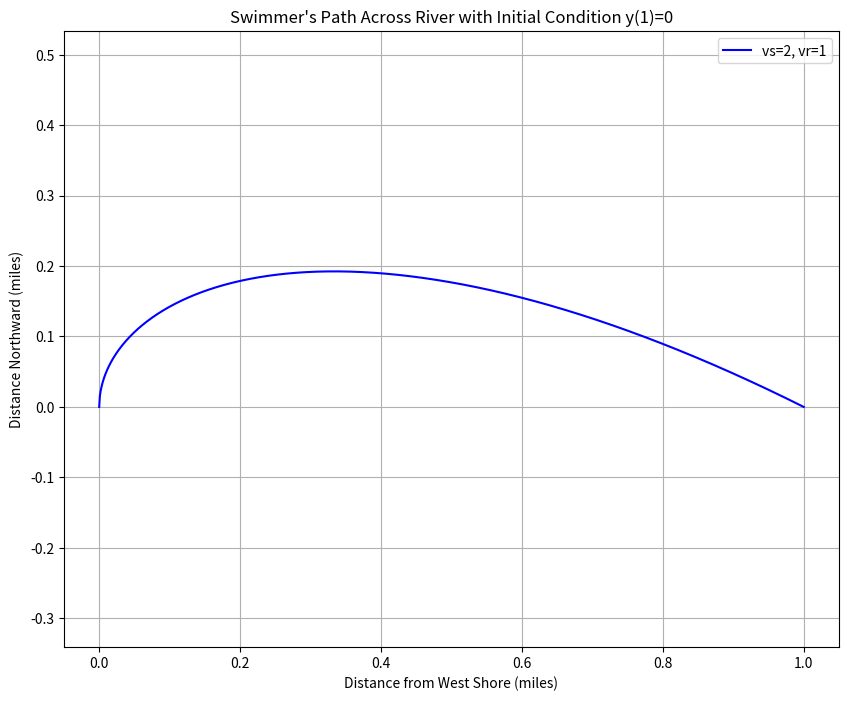

The matplotlib source for this figure:
import numpy as np
from scipy.integrate import solve_ivp
import matplotlib.pyplot as plt


def swimmer_ode(x, y, vs, vr):
    return (vs * y - vr * np.sqrt(x**2 + y**2))/(vs * x)


vs = 2
vr = 1


y0 = [0]  


solution = solve_ivp(swimmer_ode, [1, 0], y0, args=(vs, vr), dense_output=True)


x_vals = np.linspace(1, 0, 1000)
y_vals = solution.sol(x_vals)

# Plot the solution
plt.figure(figsize=(10, 8))
plt.plot(x_vals, y_vals[0], 'b-', label=f'vs={vs}, vr={vr}')
plt.grid(True)
plt.xlabel('Distance from West Shore (miles)')
plt.ylabel('Distance Northward (miles)')
plt.title("Swimmer's Path Across River with Initial Condition y(1)=0")
plt.legend()
plt.axis('equal')
plt.show()

# Print final position
print("Final position (x,y) = ("+str(x_vals[-1])+", "+str(y_vals[0][-1])+")")